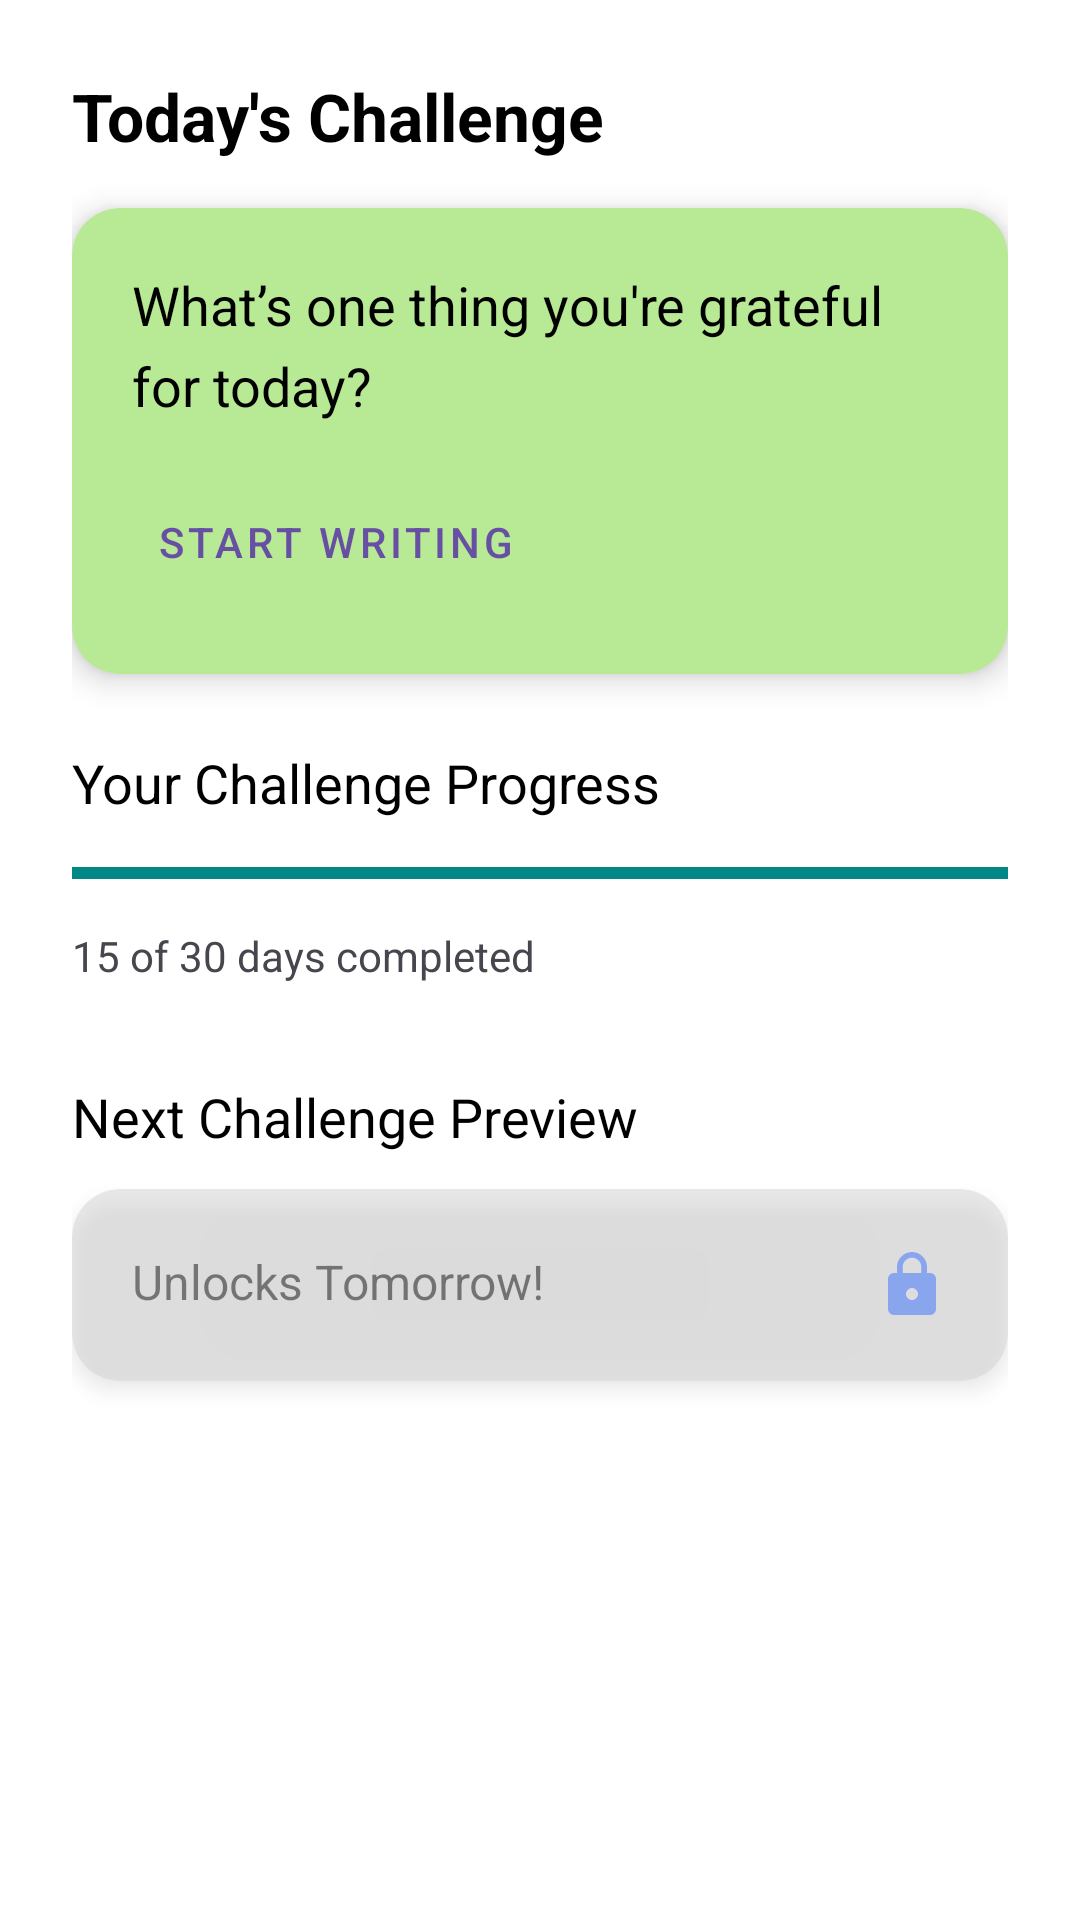

This screen was rendered from an Android layout file. Write that file and the resources it references.
<!-- AndroidManifest.xml: application theme Theme.SmartJournaling -->
<!-- res/layout/fragment_challenges.xml -->
<LinearLayout xmlns:android="http://schemas.android.com/apk/res/android"
    xmlns:app="http://schemas.android.com/apk/res-auto"
    android:layout_width="match_parent"
    android:layout_height="match_parent"
    android:orientation="vertical"
    android:padding="24dp"
    android:layout_marginTop="20dp"
    android:background="@color/white">

    <TextView
        android:id="@+id/tvTitle"
        android:layout_width="wrap_content"
        android:layout_height="wrap_content"
        android:text="Today's Challenge"
        android:textSize="22sp"
        android:textStyle="bold"
        android:textColor="@color/black" />

    <androidx.cardview.widget.CardView
        android:id="@+id/cardPrompt"
        android:layout_width="match_parent"
        android:layout_height="wrap_content"
        android:layout_marginTop="16dp"
        app:cardCornerRadius="16dp"
        app:cardBackgroundColor="@color/modern_secondary"
        app:cardElevation="6dp">

        <LinearLayout
            android:layout_width="match_parent"
            android:layout_height="wrap_content"
            android:orientation="vertical"
            android:padding="20dp">

            <TextView
                android:id="@+id/tvPrompt"
                android:layout_width="wrap_content"
                android:layout_height="wrap_content"
                android:text="What’s one thing you're grateful for today?"
                android:textSize="18sp"
                android:textColor="@color/black"
                android:lineSpacingExtra="6dp" />

            <Button
                android:id="@+id/btnStartEntry"
                android:layout_width="wrap_content"
                android:layout_height="wrap_content"
                android:text="Start Writing"
                android:layout_marginTop="16dp"
                style="@style/Widget.MaterialComponents.Button.TextButton" />
        </LinearLayout>
    </androidx.cardview.widget.CardView>

    <TextView
        android:id="@+id/tvProgressLabel"
        android:layout_width="wrap_content"
        android:layout_height="wrap_content"
        android:layout_marginTop="24dp"
        android:text="Your Challenge Progress"
        android:textSize="18sp"
        android:textColor="@color/black" />

    <ProgressBar
        android:id="@+id/progressBar"
        style="?android:attr/progressBarStyleHorizontal"
        android:layout_width="match_parent"
        android:layout_height="20dp"
        android:progress="50"
        android:max="30"
        android:progressTint="@color/teal_700"
        android:layout_marginTop="8dp" />

    <TextView
        android:id="@+id/tvProgressCount"
        android:layout_width="wrap_content"
        android:layout_height="wrap_content"
        android:layout_marginTop="8dp"
        android:text="15 of 30 days completed"
        android:textSize="14sp" />

    
    <TextView
        android:layout_width="wrap_content"
        android:layout_height="wrap_content"
        android:text="Next Challenge Preview"
        android:textSize="18sp"
        android:textColor="@color/black"
        android:layout_marginTop="32dp" />

    <androidx.cardview.widget.CardView
        android:id="@+id/cardNextChallenge"
        android:layout_width="match_parent"
        android:layout_height="wrap_content"
        android:layout_marginTop="12dp"
        android:clickable="true"
        android:focusable="true"

        app:cardCornerRadius="16dp"
        app:cardElevation="4dp"
        android:alpha="0.5"
    android:backgroundTint="@color/gray_light">

    <RelativeLayout
        android:layout_width="match_parent"
        android:layout_height="wrap_content"
        android:padding="20dp">

        <TextView
            android:id="@+id/tvNextPrompt"
            android:layout_width="wrap_content"
            android:layout_height="wrap_content"
            android:text="Unlocks Tomorrow!"
            android:textSize="16sp"
            android:textColor="@color/black" />

        <ImageView
            android:id="@+id/imgLock"
            android:layout_width="24dp"
            android:layout_height="24dp"
            android:src="@drawable/ic_lock"
        android:layout_alignParentEnd="true"
        android:layout_centerVertical="true" />
    </RelativeLayout>
</androidx.cardview.widget.CardView>

    </LinearLayout>
<!-- resources referenced by this layout -->
<resources>
  <color name="black">#FF000000</color>
  <color name="gray_light">#D3D3D3</color>
  <color name="modern_secondary">#B8E994</color>
  <color name="teal_700">#018786</color>
  <color name="white">#FFFFFFFF</color>
  <!-- drawable ic_lock (drawable) -->
  <vector xmlns:android="http://schemas.android.com/apk/res/android" android:height="24dp" android:tint="#2862F3" android:viewportHeight="24" android:viewportWidth="24" android:width="24dp">
        
      <path android:fillColor="@android:color/white" android:pathData="M18,8h-1L17,6c0,-2.76 -2.24,-5 -5,-5S7,3.24 7,6v2L6,8c-1.1,0 -2,0.9 -2,2v10c0,1.1 0.9,2 2,2h12c1.1,0 2,-0.9 2,-2L20,10c0,-1.1 -0.9,-2 -2,-2zM12,17c-1.1,0 -2,-0.9 -2,-2s0.9,-2 2,-2 2,0.9 2,2 -0.9,2 -2,2zM15.1,8L8.9,8L8.9,6c0,-1.71 1.39,-3.1 3.1,-3.1 1.71,0 3.1,1.39 3.1,3.1v2z"/>
      
  </vector>
  <style name="Theme.SmartJournaling" parent="Base.Theme.SmartJournaling" />
  <style name="Base.Theme.SmartJournaling" parent="Theme.Material3.DayNight.NoActionBar">
          
          
      </style>
</resources>
